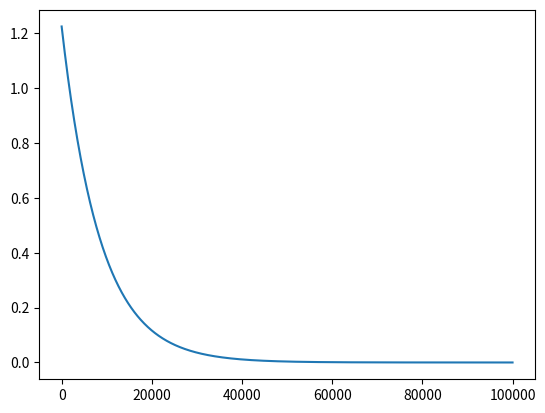

Source code (Python):
import numpy as np

class Earth:
    gravity = np.array([0., 0., -9.80665])
    g = float(np.linalg.norm(gravity))

    @staticmethod
    def density(position:np.ndarray) -> float:
        altitude = position[2]
        return 1.225 * ((2.71828 ** (-altitude / 8500.)) if altitude > 0. else 1.)

    @staticmethod
    def pressure(position:np.ndarray) -> float:
        altitude = position[2]
        return 101325. * (1. - altitude/44330.)**5.255

if __name__ == "__main__":
    import matplotlib.pyplot as plt
    import numpy as np

    print(Earth.gravity)

    h_arr = np.linspace(0, 100000, 1000)

    plt.plot(h_arr, [Earth.density(np.array([0., 0., h])) for h in h_arr])
    plt.show()
